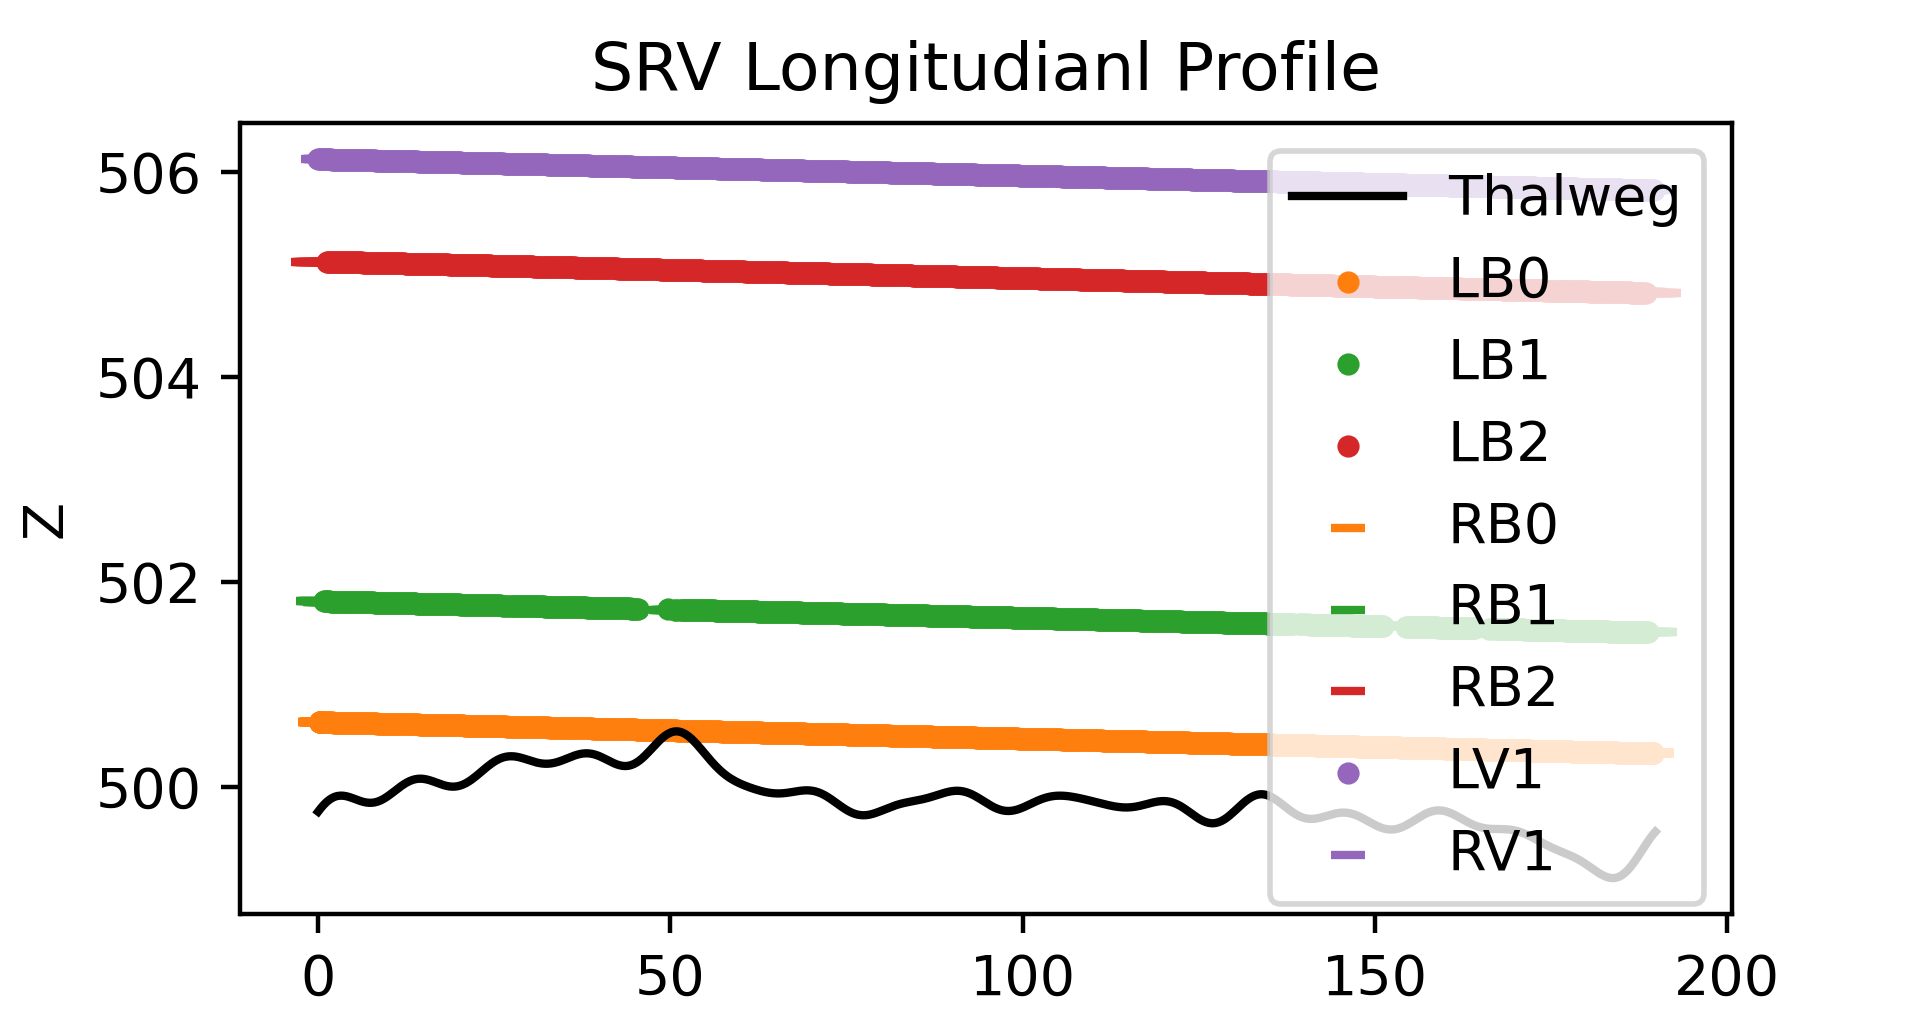

Data behind this chart, as committed beside it:
X, Z
0.0, 499.8
0.2, 499.8
0.4, 499.8
0.6, 499.8
0.8, 499.8
1.0, 499.8
1.2, 499.9
1.4, 499.9
1.6, 499.9
1.8, 499.9
2.0, 499.9
2.2, 499.9
2.4, 499.9
2.6, 499.9
2.8, 499.9
3.0, 499.9
3.2, 499.9
3.4, 499.9
3.6, 499.9
3.8, 499.9
4.0, 499.9
4.2, 499.9
4.4, 499.9
4.6, 499.9
4.8, 499.9
5.0, 499.9
5.2, 499.9
5.4, 499.9
5.6, 499.9
5.8, 499.9
6.0, 499.9
6.2, 499.9
6.4, 499.9
6.6, 499.8
6.8, 499.8
7.0, 499.8
7.2, 499.8
7.4, 499.8
7.6, 499.8
7.8, 499.8
8.0, 499.8
8.2, 499.9
8.4, 499.9
8.6, 499.9
8.8, 499.9
9.0, 499.9
9.2, 499.9
9.4, 499.9
9.6, 499.9
9.8, 499.9
10.0, 499.9
10.2, 499.9
10.4, 499.9
10.6, 499.9
10.8, 500
11.0, 500
11.2, 500
11.4, 500
11.6, 500
11.8, 500
... 8,411 more rows
